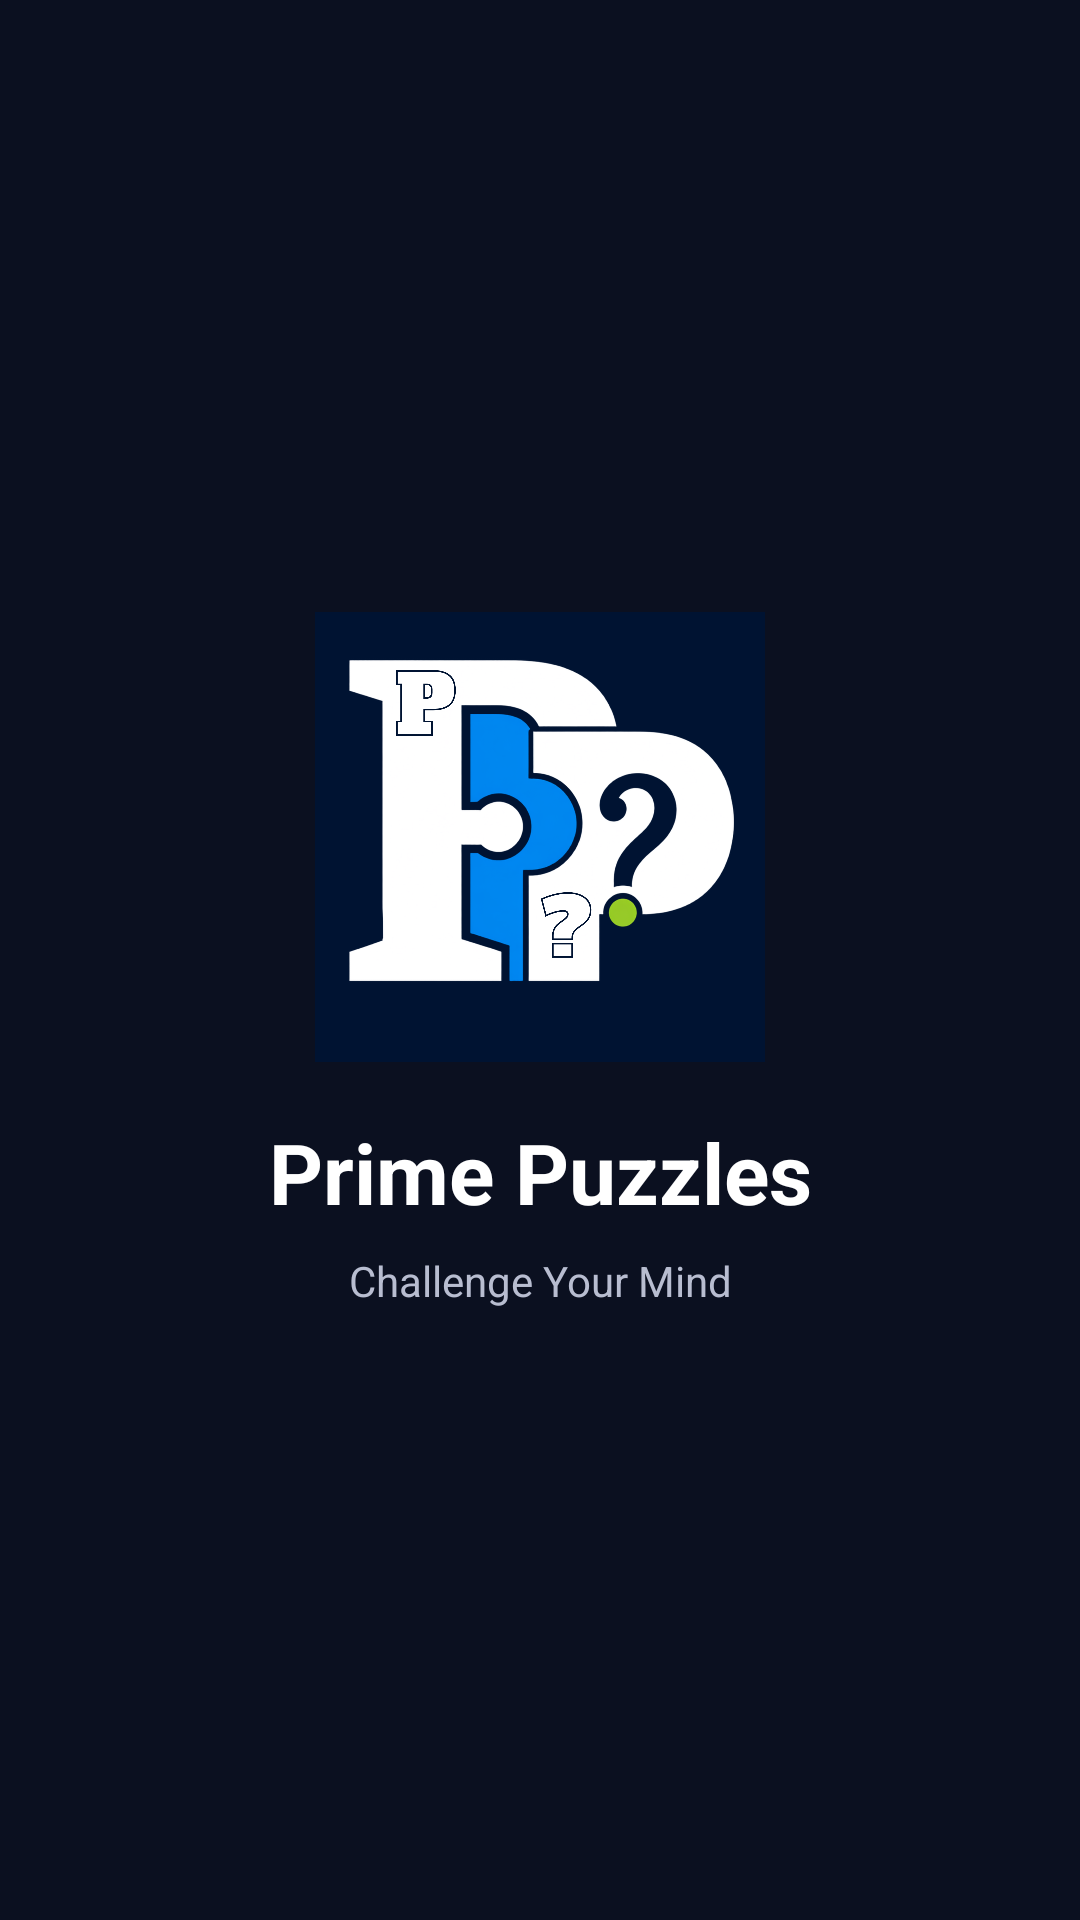

The Android layout XML behind this screen, and the referenced resources:
<!-- AndroidManifest.xml: application theme Theme.PrimePuzzles -->
<!-- res/layout/activity_splash.xml -->
<?xml version="1.0" encoding="utf-8"?>
<androidx.constraintlayout.widget.ConstraintLayout
    xmlns:android="http://schemas.android.com/apk/res/android"
    xmlns:app="http://schemas.android.com/apk/res-auto"
    xmlns:tools="http://schemas.android.com/tools"
    android:layout_width="match_parent"
    android:layout_height="match_parent"
    android:background="@color/pp_background"
    tools:context=".activity.SplashActivity">

    
    <ImageView
        android:id="@+id/logoImage"
        android:layout_width="150dp"
        android:layout_height="150dp"
        android:contentDescription="@string/app_name"
        android:src="@drawable/prime_puzzles_logo"
        android:scaleType="fitCenter"
        app:layout_constraintTop_toTopOf="parent"
        app:layout_constraintBottom_toTopOf="@id/appName"
        app:layout_constraintStart_toStartOf="parent"
        app:layout_constraintEnd_toEndOf="parent"
        app:layout_constraintVertical_chainStyle="packed" />

    
    <TextView
        android:id="@+id/appName"
        android:layout_width="wrap_content"
        android:layout_height="wrap_content"
        android:layout_marginTop="18dp"
        android:text="@string/app_name"
        android:textColor="@color/pp_white"
        android:textSize="28sp"
        android:textStyle="bold"
        app:layout_constraintTop_toBottomOf="@id/logoImage"
        app:layout_constraintBottom_toTopOf="@id/tagline"
        app:layout_constraintStart_toStartOf="parent"
        app:layout_constraintEnd_toEndOf="parent" />

    
    <TextView
        android:id="@+id/tagline"
        android:layout_width="wrap_content"
        android:layout_height="wrap_content"
        android:layout_marginTop="8dp"
        android:text="Challenge Your Mind"
        android:textColor="@color/pp_text_secondary"
        android:textSize="14sp"
        app:layout_constraintTop_toBottomOf="@id/appName"
        app:layout_constraintBottom_toBottomOf="parent"
        app:layout_constraintStart_toStartOf="parent"
        app:layout_constraintEnd_toEndOf="parent" />

</androidx.constraintlayout.widget.ConstraintLayout>
<!-- resources referenced by this layout -->
<resources>
  <color name="pp_background">#0B1020</color>
  <color name="pp_text_secondary">#B8BDD0</color>
  <color name="pp_white">#FFFFFF</color>
  <!-- drawable prime_puzzles_logo: png bitmap (drawable, 329379 bytes) -->
  <string name="app_name">Prime Puzzles</string>
  <style name="Theme.PrimePuzzles" parent="Base.Theme.PrimePuzzles" />
  <style name="Base.Theme.PrimePuzzles" parent="Theme.Material3.DayNight.NoActionBar">
          <item name="android:statusBarColor">@color/pp_background</item>
          <item name="android:navigationBarColor">@color/pp_background</item>
          <item name="android:windowBackground">@color/pp_background</item>
          <item name="android:colorAccent">@color/pp_primary</item>
      </style>
  <color name="pp_primary">#FFC107</color>
</resources>
